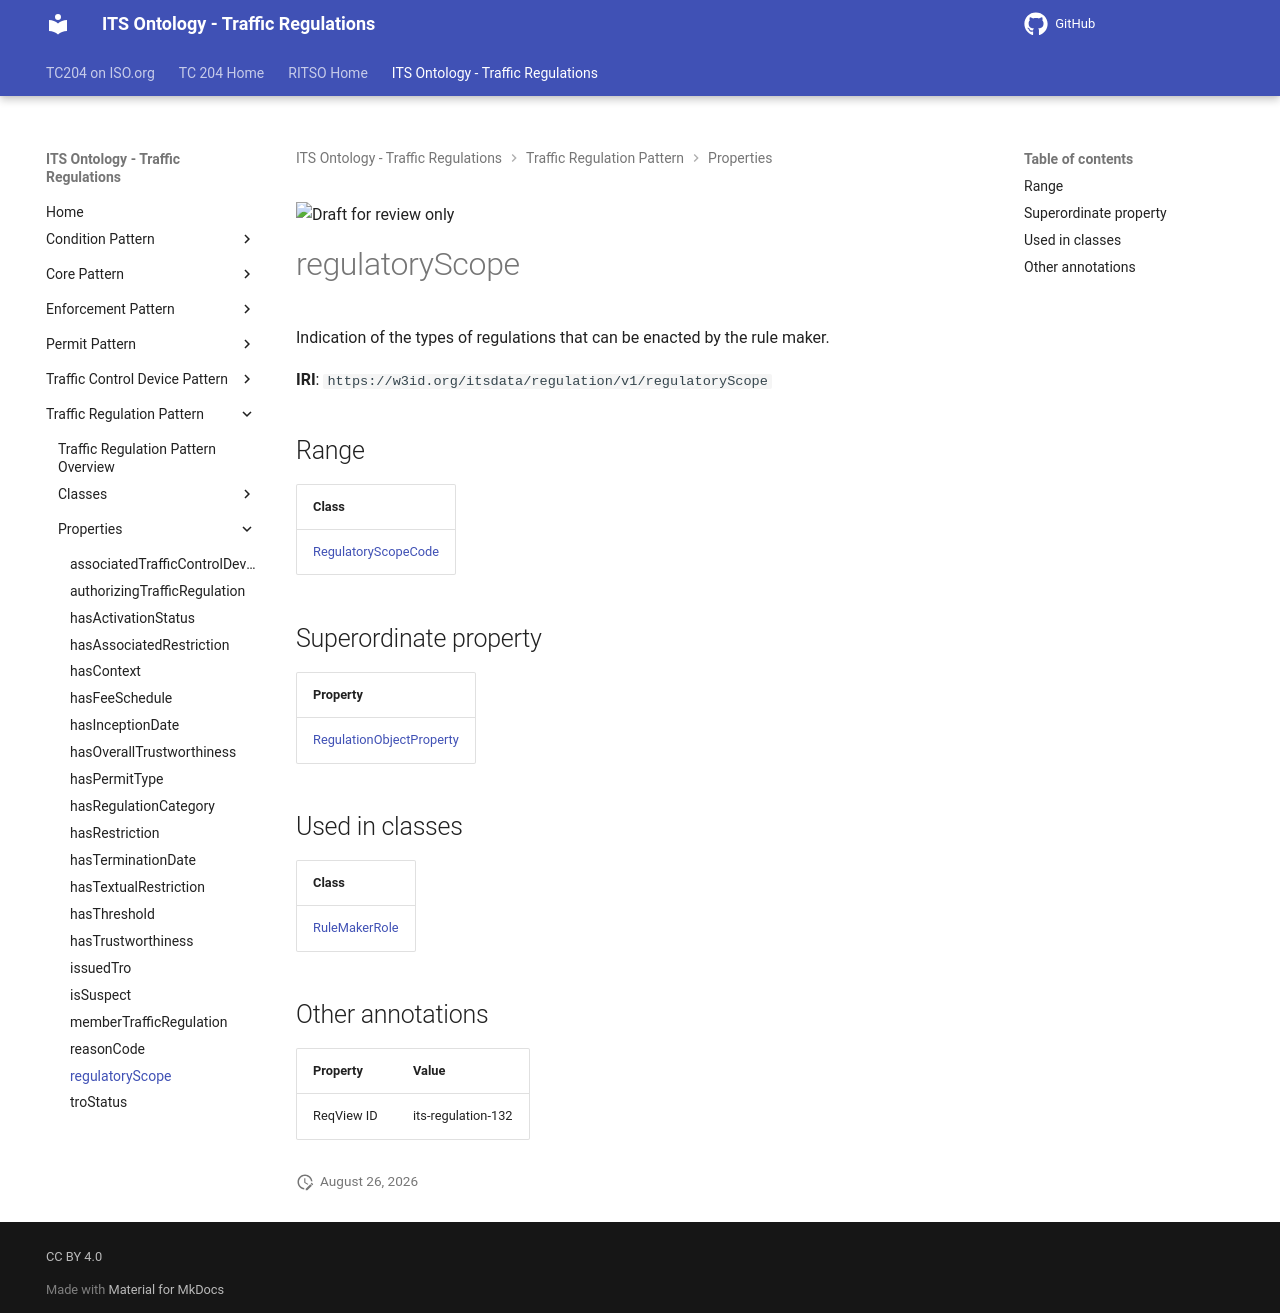

repository: ISO-TC204/ontology-its-regulation · page: v0.0.3-alpha.3/properties/regulatoryScope/index.html · generator: mkdocs

![Draft for review only](https://isotc204.org/assets/img/draft_for_review.svg)

# regulatoryScope

Indication of the types of regulations that can be enacted by the rule maker.

**IRI**: `https://w3id.org/itsdata/regulation/v1/regulatoryScope`

## Range

| Class |
|-------|
| [RegulatoryScopeCode](../classes/RegulatoryScopeCode.md) |

## Superordinate property

| Property |
|-------|
| [RegulationObjectProperty](RegulationObjectProperty.md) |

## Used in classes

| Class |
|-------|
| [RuleMakerRole](../classes/RuleMakerRole.md) |

## Other annotations

| Property | Value |
|----------|-------|
| ReqView ID | its-regulation-132 |
